Labelled photos from "images", an image-classification folder in maso0310/quality_selector_game. The possible labels are: diseased, healthy.

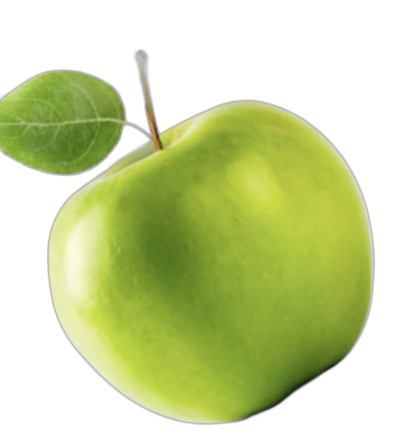
Label: healthy

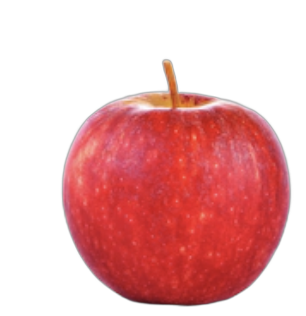
Label: healthy

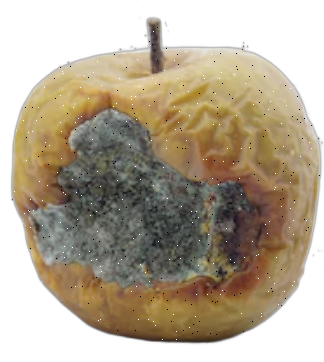
Label: diseased

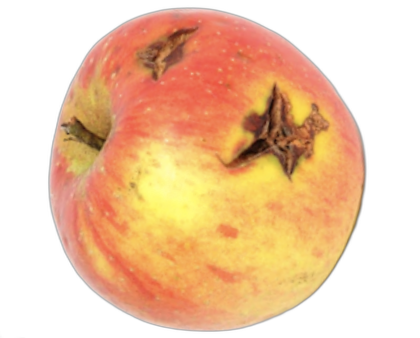
Label: diseased

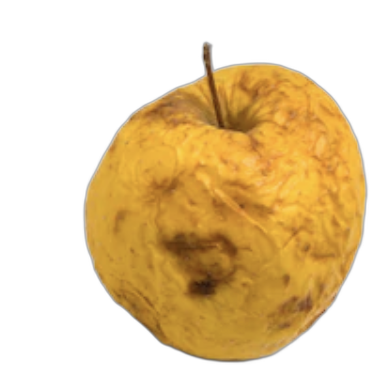
Label: diseased

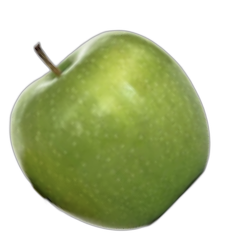
Label: healthy
